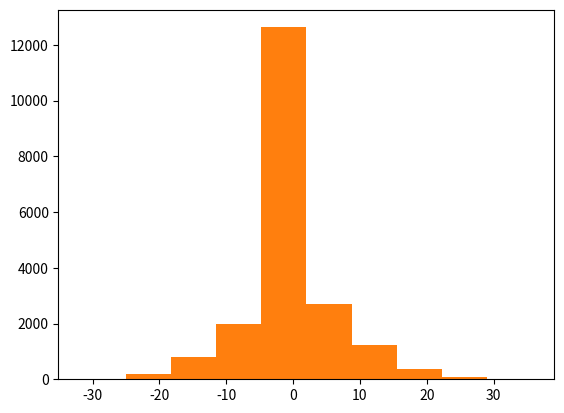

This figure's Python source:
import random

dir(random)

print(help(random.random))  # random() -> x in the interval [0, 1).

for i in range(10):
    print(i)  # 0,1,2...9
    print(random.random())  # [0,1)

for i in range(10):
    random_number_3_7 = random.random() * 4 + 3
    print(random_number_3_7)  # [3,7)

print(help(random.uniform))
#  Get a random number in the range [a, b) or [a, b] depending on rounding.
for i in range(10):
    print(random.uniform(3, 7))  # [3,7)

print(help(random.normalvariate))

# normalvariate(mu, sigma) method of random.Random instance
#   Normal distribution.
#   mu is the mean, and sigma is the standard deviation.

a = []
for i in range(10000):
    a.append(random.normalvariate(mu=0, sigma=1))
from matplotlib import pyplot as plt

plt.hist(a)
plt.show()

for i in range(10000):
    a.append(random.normalvariate(mu=0, sigma=9))
from matplotlib import pyplot as plt

plt.hist(a)
plt.show()

print(help(random.randint))

# randint(a, b) method of random.Random instance
# Return random integer in range [a, b], including both end points.

for i in range(10):
    print(random.randint(1, 10))



print(help(random.choice))

#choice(seq) method of random.Random instance
#Choose a random element from a non-empty sequence.


game = ['paper', 'rock', 'scissors']

for i in range(10):
    print(random.choice(game))
